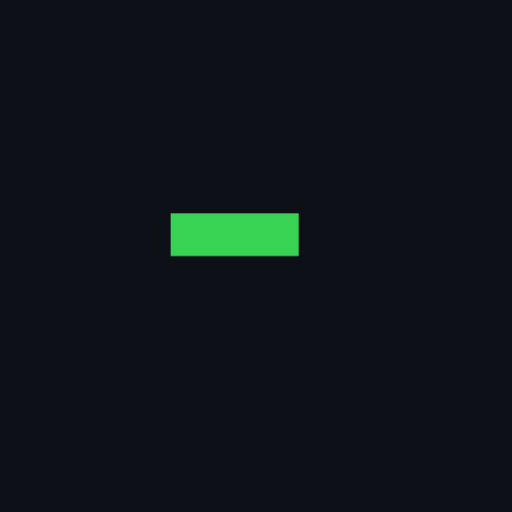
t = 0.00 s
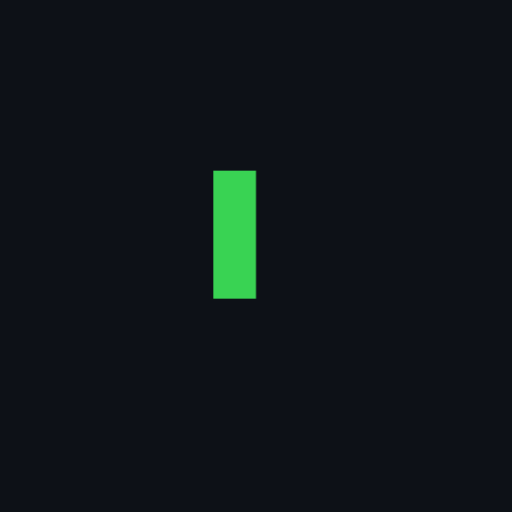
t = 0.10 s
t = 0.13 s: frame unchanged from t = 0.10 s, image omitted
t = 0.15 s: frame unchanged from t = 0.10 s, image omitted
t = 0.20 s: frame unchanged from t = 0.00 s, image omitted
t = 0.25 s: frame unchanged from t = 0.00 s, image omitted

The animated SVG that drew these frames (rendered in a browser with its animation timeline set to each time). Animation: 1 CSS @keyframes rule; one cycle of 0.30 s, repeats indefinitely.

<svg xmlns="http://www.w3.org/2000/svg" viewBox="0 0 12 12" width="120" height="120" role="img"><title>Blinker</title><style>.f{opacity:0;animation:s 0.2s step-end infinite}@keyframes s{0%{opacity:1}50.0%{opacity:0}}.f0{opacity:1}</style><rect width="12" height="12" style="fill:#0d1117"/><g class="f f0" style="animation-delay:0s"><path style="fill:#39d353" d="M4 5h3v1h-3z"/></g><g class="f f1" style="animation-delay:-0.1s"><path style="fill:#39d353" d="M5 4h1v1h-1zM5 5h1v1h-1zM5 6h1v1h-1z"/></g></svg>
